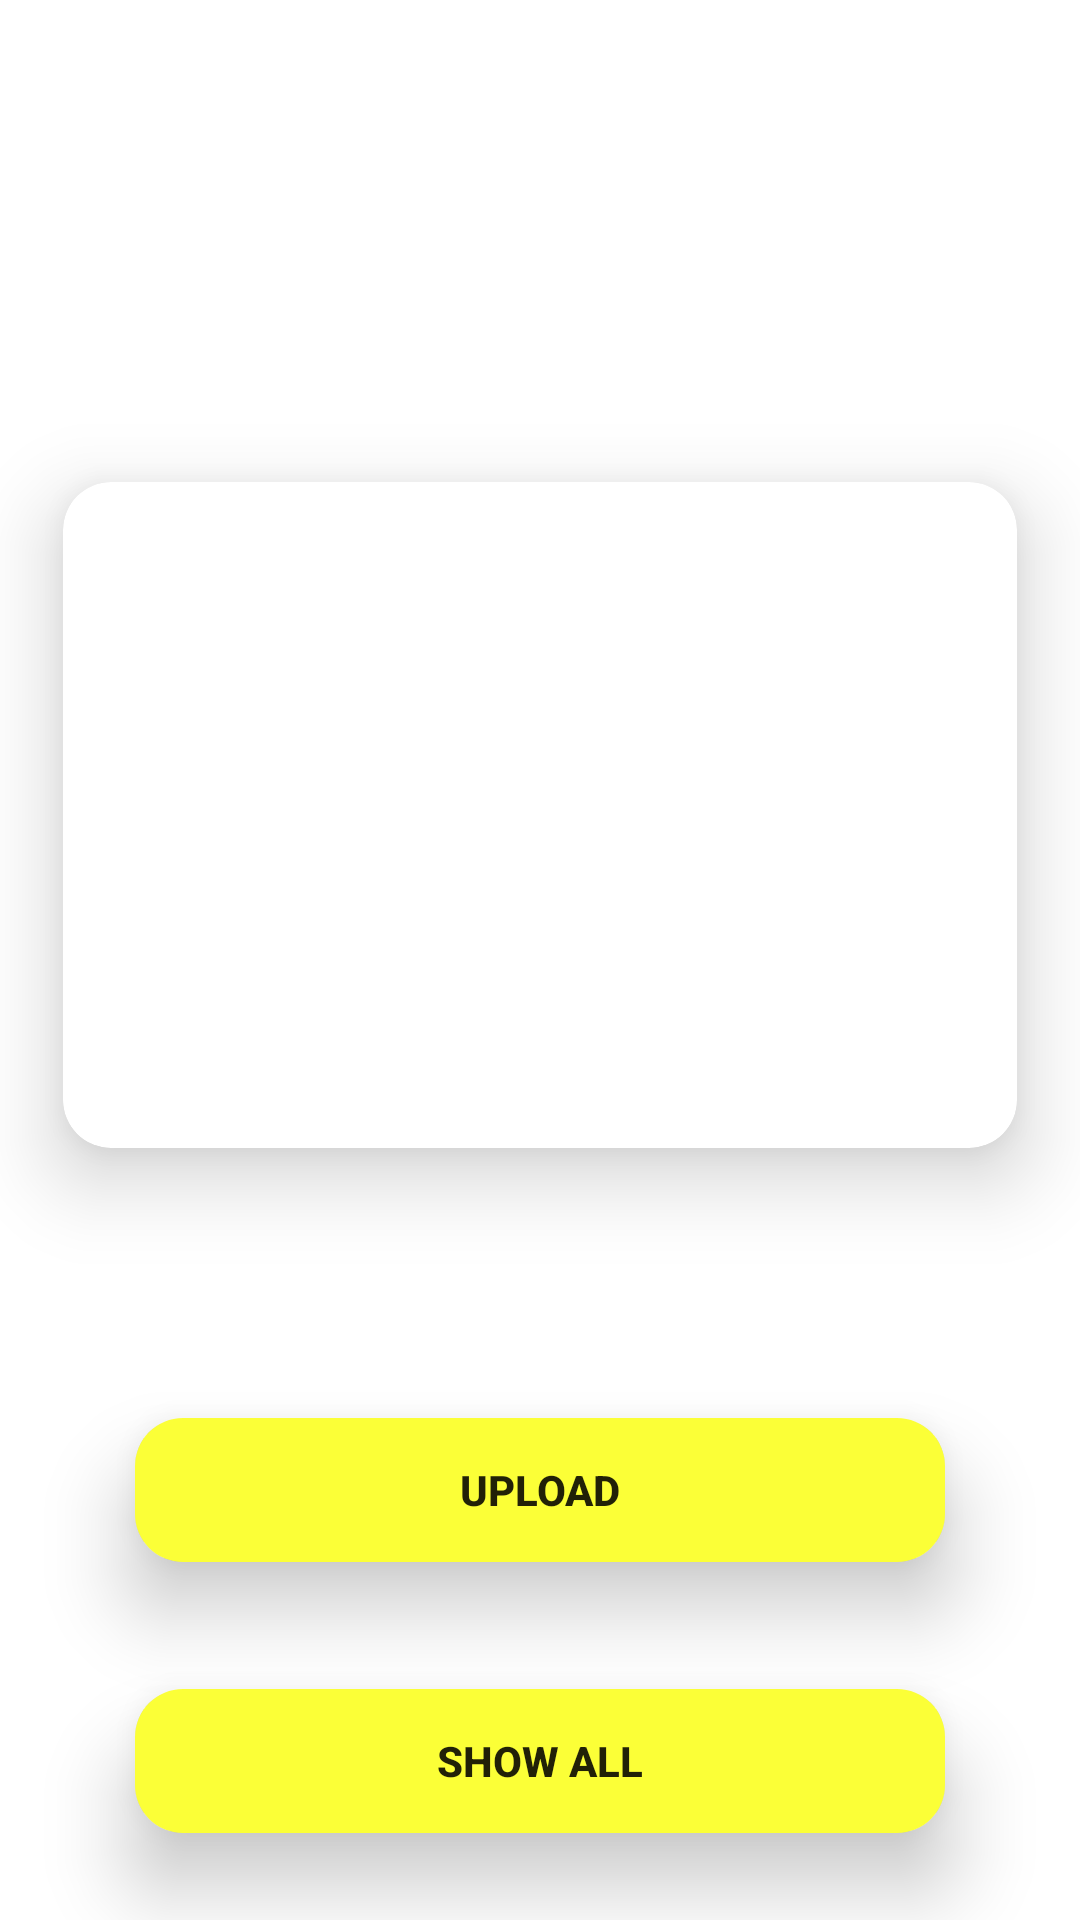

Produce the Android XML layout that renders to this screen, including the resource entries it uses.
<!-- AndroidManifest.xml: application theme Theme.ToDo -->
<!-- res/layout/activity_images_main.xml -->
<?xml version="1.0" encoding="utf-8"?>
<androidx.constraintlayout.widget.ConstraintLayout xmlns:android="http://schemas.android.com/apk/res/android"
    xmlns:app="http://schemas.android.com/apk/res-auto"
    xmlns:tools="http://schemas.android.com/tools"
    android:layout_width="match_parent"
    android:layout_height="match_parent"
    android:background="@color/white"
    tools:context=".activity.ImagesMainActivity">

    <com.google.android.material.card.MaterialCardView
        android:id="@+id/imageCardView"
        android:layout_width="0dp"
        android:layout_height="280dp"
        android:layout_marginBottom="32dp"
        app:cardCornerRadius="16dp"
        app:cardElevation="16dp"
        app:cardUseCompatPadding="true"
        app:layout_constraintBottom_toTopOf="@+id/materialCardView2"
        app:layout_constraintEnd_toEndOf="parent"
        app:layout_constraintHorizontal_bias="0.5"
        app:layout_constraintStart_toStartOf="parent">

        <androidx.constraintlayout.widget.ConstraintLayout
            android:layout_width="match_parent"
            android:layout_height="match_parent">

            <ImageView
                android:id="@+id/imageView"
                android:layout_width="0dp"
                android:layout_height="0dp"
                android:scaleType="fitXY"
                app:layout_constraintBottom_toBottomOf="parent"
                app:layout_constraintEnd_toEndOf="parent"
                app:layout_constraintHorizontal_bias="0.5"
                app:layout_constraintStart_toStartOf="parent"
                app:layout_constraintTop_toTopOf="parent"
                app:srcCompat="@drawable/vector" />


        </androidx.constraintlayout.widget.ConstraintLayout>

    </com.google.android.material.card.MaterialCardView>


    <com.google.android.material.card.MaterialCardView
        android:id="@+id/materialCardView2"
        android:layout_width="0dp"
        android:layout_height="wrap_content"
        android:layout_marginHorizontal="24dp"
        android:layout_marginBottom="-16dp"
        app:cardCornerRadius="16dp"
        app:cardElevation="16dp"
        app:cardUseCompatPadding="true"
        app:layout_constraintBottom_toTopOf="@+id/materialCardView3"
        app:layout_constraintEnd_toEndOf="parent"
        app:layout_constraintStart_toStartOf="parent">


        <androidx.appcompat.widget.AppCompatButton
            android:id="@+id/uploadBtn"
            android:layout_width="match_parent"
            android:layout_height="match_parent"
            android:background="@color/yellow"
            android:text="Upload"
            android:foreground="?attr/selectableItemBackground"
            android:textAllCaps="true"
            android:textStyle="bold" />

    </com.google.android.material.card.MaterialCardView>

    <com.google.android.material.card.MaterialCardView
        android:id="@+id/materialCardView3"
        android:layout_width="0dp"
        android:layout_height="wrap_content"
        android:layout_marginHorizontal="24dp"

        app:cardCornerRadius="16dp"
        app:cardElevation="16dp"
        app:cardUseCompatPadding="true"
        app:layout_constraintBottom_toBottomOf="parent"
        app:layout_constraintEnd_toEndOf="parent"
        app:layout_constraintHorizontal_bias="0.5"
        app:layout_constraintStart_toStartOf="parent">


        <androidx.appcompat.widget.AppCompatButton
            android:id="@+id/showAllBtn"
            android:layout_width="match_parent"
            android:layout_height="match_parent"
            android:background="@color/yellow"
            android:text="Show All"
            android:foreground="?attr/selectableItemBackground"
            android:textAllCaps="true"
            android:textStyle="bold" />

    </com.google.android.material.card.MaterialCardView>

    <ImageView
        android:id="@+id/imageView2"
        android:layout_width="0dp"
        android:layout_height="200dp"
        android:layout_marginEnd="-50dp"
        android:rotationY="180"
        android:scaleType="fitXY"
        app:layout_constraintEnd_toEndOf="parent"
        app:layout_constraintHorizontal_bias="0.5"
        app:layout_constraintStart_toStartOf="parent"
        app:layout_constraintTop_toTopOf="parent"
        app:srcCompat="@drawable/frame" />

    <ProgressBar
        android:id="@+id/progressBar"
        android:layout_width="wrap_content"
        android:layout_height="wrap_content"
        android:visibility="gone"
        android:indeterminateTint="@color/yellow"
        app:layout_constraintBottom_toTopOf="@+id/materialCardView2"
        app:layout_constraintEnd_toEndOf="parent"
        app:layout_constraintHorizontal_bias="0.5"
        app:layout_constraintStart_toStartOf="parent"
        app:layout_constraintTop_toBottomOf="@+id/imageCardView" />


</androidx.constraintlayout.widget.ConstraintLayout>
<!-- resources referenced by this layout -->
<resources>
  <color name="white">#FFFFFFFF</color>
  <color name="yellow">#FBFF37</color>
  <style name="Theme.ToDo" parent="Theme.MaterialComponents.DayNight.NoActionBar">
          
          <item name="colorPrimary">@color/purple_500</item>
          <item name="colorPrimaryVariant">@color/purple_700</item>
          <item name="colorOnPrimary">@color/white</item>
          
          <item name="colorSecondary">@color/teal_200</item>
          <item name="colorSecondaryVariant">@color/teal_700</item>
          <item name="colorOnSecondary">@color/black</item>
          
          <item name="android:statusBarColor">@color/secondary_color </item>
          
      </style>
  <color name="purple_500">#FF6200EE</color>
  <color name="purple_700">#FF3700B3</color>
  <color name="teal_200">#FF03DAC5</color>
  <color name="teal_700">#FF018786</color>
  <color name="black">#FF000000</color>
  <color name="secondary_color">#D5CEFF</color>
</resources>
